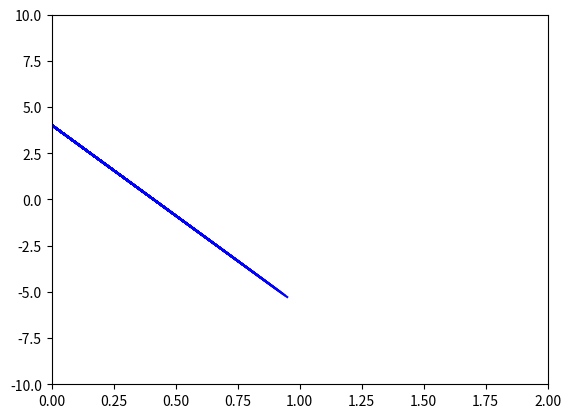

Here is the Python script that generated this plot:
import numpy as np
import matplotlib.pyplot as plt
class G_xy:
    # r_x = 0
    # r_y = 0
    # lr_x = []
    # lr_y = []
    # v = 0
    # def __init__(self):
    #     self.V
    
    def xt(self):
        fig = plt.figure()
        ax = plt.axes(xlim=(0,10),ylim = (0,10))
        V_initial = 5.7
        theta = (np.pi)/4
        g = 9.8
        v_x = V_initial * np.cos(theta)
        v_y = V_initial * np.sin(theta)
        time = np.linspace(0,100,10000)
        r_x = 0
        r_y = 0
        lr_x = []
        lr_y = []
        for t in time:
            r_x = v_x * t
            r_y = (v_y * t) - 1/2 * g * (t ** 2) + 0.6
            if r_y >= 0:
                lr_x.append(t)
                lr_y.append(r_x)
            else:
                break
            plt.plot(lr_x, lr_y, color='b')
            plt.pause(0.01)
        plt.show()
    
    def yt(self):
        fig = plt.figure()
        ax = plt.axes(xlim=(0,10),ylim = (0,10))
        V_initial = 5.7
        theta = (np.pi)/4
        g = 9.8
        v_x = V_initial * np.cos(theta)
        v_y = V_initial * np.sin(theta)
        time = np.linspace(0,100,10000)
        r_x = 0
        r_y = 0
        lr_x = []
        lr_y = []
        for t in time:
            r_x = v_x * t
            r_y = (v_y * t) - 1/2 * g * (t ** 2) + 0.6
            if r_y >= 0:
                lr_x.append(t)
                lr_y.append(r_y)
            else:
                break
            plt.plot(lr_x, lr_y, color='b')
            plt.pause(0.01)
        plt.show()
    
    def vxt(self):
        fig = plt.figure()
        ax = plt.axes(xlim=(0, 2), ylim=(0, 10))
        V_initial = 5.7
        theta = (np.pi) / 4
        g = 9.8
        v_x = V_initial * np.cos(theta)
        v_y = V_initial * np.sin(theta)
        time = np.linspace(0, 100, 10000)
        r_x = 0
        r_y = 0
        lr_x = []
        lr_y = []
        for t in time:
            r_x = v_x * t
            r_y = (v_y * t) - 1 / 2 * g * (t ** 2) + 0.6
            if r_y >= 0:
                lr_x.append(t)
                lr_y.append(v_x)
            else:
                break
            plt.plot(lr_x, lr_y, color='b')
            plt.pause(0.01)
        plt.show()
    
    def vyt(self):
        fig = plt.figure()
        ax = plt.axes(xlim=(0, 2), ylim=(-10, 10))
        V_initial = 5.7
        theta = (np.pi) / 4
        g = 9.8
        v_x = V_initial * np.cos(theta)
        v_y = V_initial * np.sin(theta)
        time = np.linspace(0, 100, 10000)
        r_x = 0
        r_y = 0
        lr_x = []
        lr_y = []
        for t in time:
            r_y = (v_y * t) - 1 / 2 * g * (t ** 2) + 0.6
            abv = v_y - g * t
            if r_y >= 0:
                lr_x.append(t)
                lr_y.append(abv)
            else:
                break
            plt.plot(lr_x, lr_y, color='b')
            plt.pause(0.1)
        plt.show()
        
    def __str__():
        return 'konmongkol'

if __name__ == '__main__':
    m = G_xy()
    m.vyt()
    